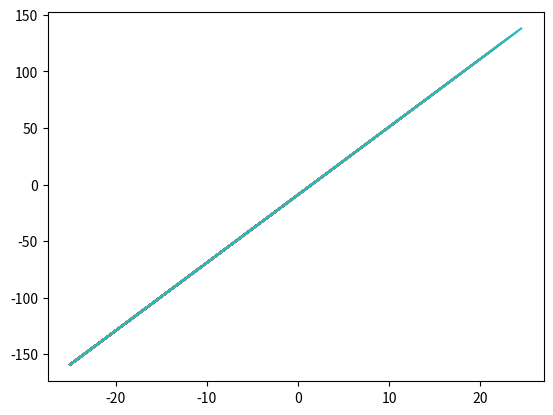

Python code for this plot:
import matplotlib.pyplot as plt
x = []
y = []
a = 0
for i in range (-50, 50):
    x.append(i*0.5)
    y.append(6*(x[a]-2) + 3)
    a += 1
    plt.plot(x, y)
plt.show()
